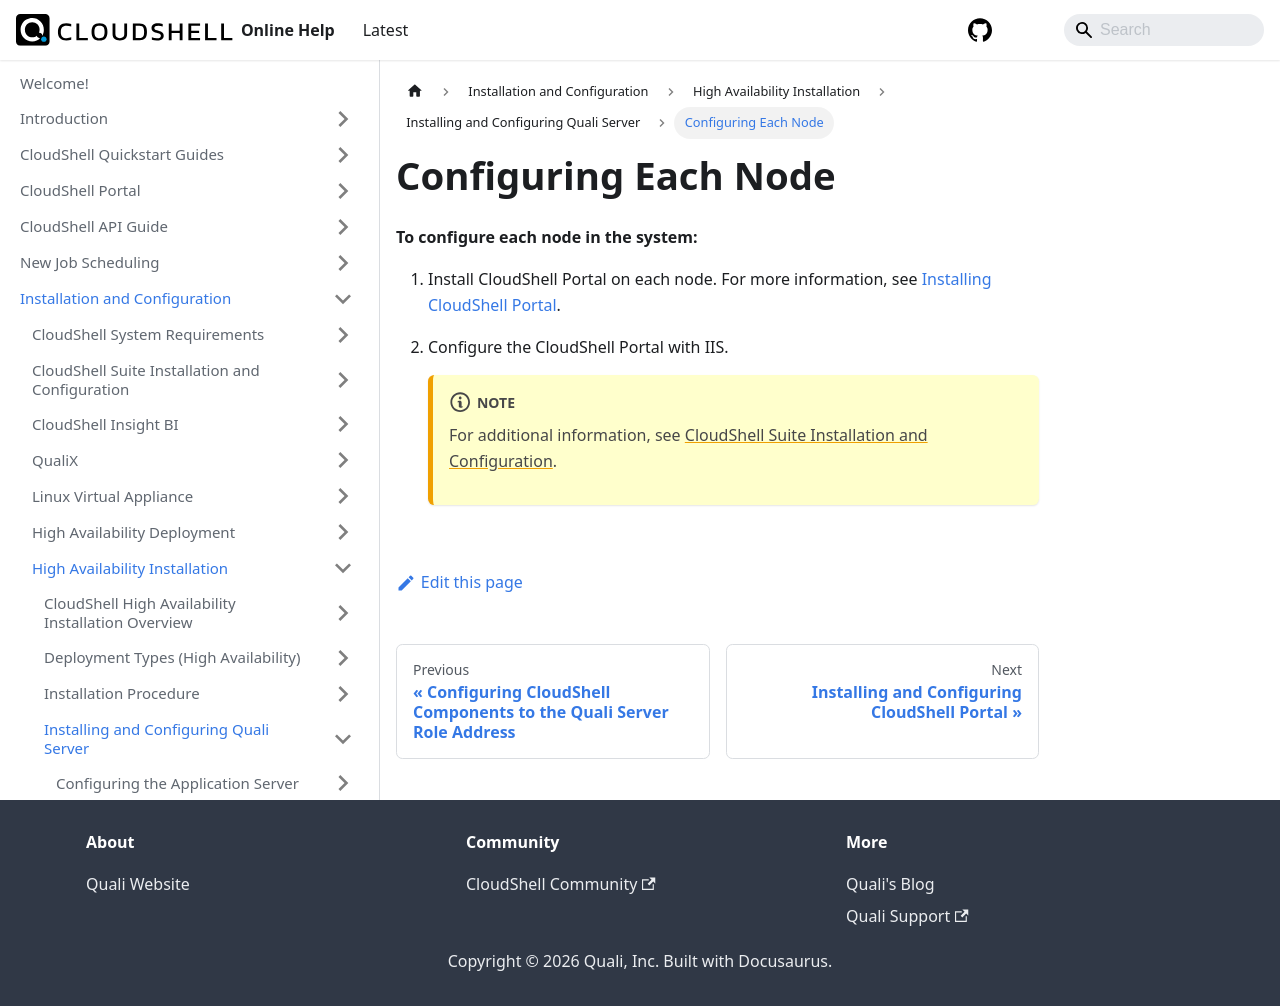

repository: QualiSystems/cloudshell-help · page: install-configure/ha-installation/install-configure-cs-server/configure-each-node.html · generator: docusaurus

---
sidebar_position: 7
---

# Configuring Each Node

**To configure each node in the system:**

1. Install CloudShell Portal on each node. For more information, see [Installing CloudShell Portal](./install-configure-cs-portal/install-cs-portal.md).

2. Configure the CloudShell Portal with IIS.
    
    :::note
    For additional information, see [CloudShell Suite Installation and Configuration](../../cloudshell-suite).
    :::
